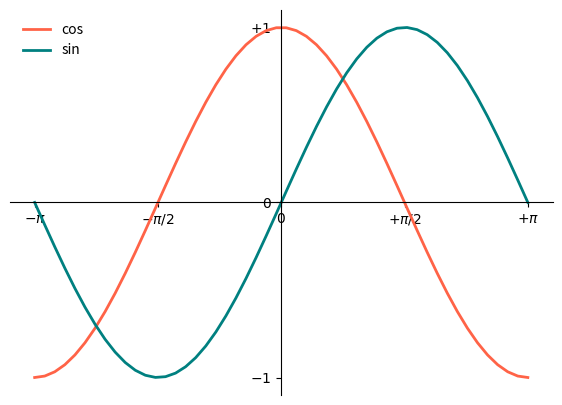

This figure's Python source:
#-----------------------------------------------------------------
# Plot with x-axis and y-axis in the center
#-----------------------------------------------------------------
import matplotlib.pyplot as plt
import numpy as np

plt.figure(figsize=(7,5))
ax = plt.subplot(1, 1, 1)

# remove top and bottom borders
ax.spines['top'].set_color('none')
ax.spines['right'].set_color('none')

# reposition left and bottom borders
ax.xaxis.set_ticks_position('bottom')
ax.spines['bottom'].set_position(('data', 0))

ax.yaxis.set_ticks_position('left')
ax.spines['left'].set_position(('data', 0))

n = 256
x = np.linspace(-np.pi, np.pi)
cos, sin = np.cos(x), np.sin(x)

plt.plot(x, cos, color='tomato', linewidth=2, linestyle='-', label='cos')
plt.plot(x, sin, color='teal', linewidth=2, linestyle='-', label='sin')


plt.xticks(	[-np.pi, -np.pi/2, 0, np.pi/2, np.pi], 
			[r'$-\pi$', r'$-\pi/2$', r'$0$', r'$+\pi/2$', r'$+\pi$'])
plt.yticks(	[-1, 0, +1], [r'$-1$', r'$0$', r'$+1$'])

# Optional. If you want to hide center tick labels
# plt.xticks(	[-np.pi, -np.pi/2, 0, np.pi/2, np.pi], 
# 			[r'$-\pi$', r'$-\pi/2$', '', r'$+\pi/2$', r'$+\pi$'])
# plt.yticks(	[-1, 0, +1], [r'$-1$', '', r'$+1$'])

plt.legend(loc='upper left', frameon=False)
plt.show()
